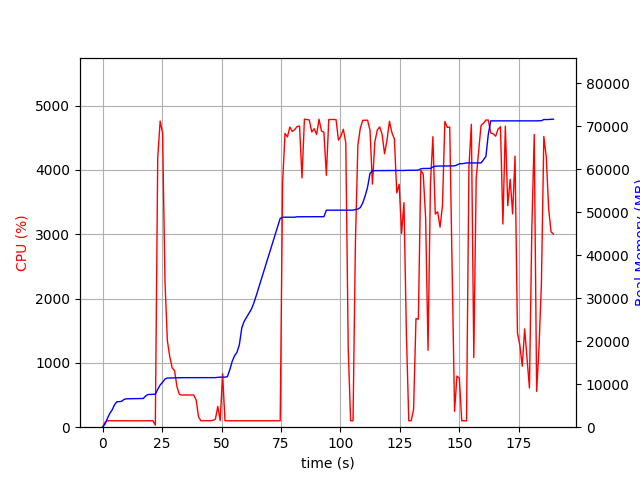

The data file committed next to this chart (first rows):
elapsed_time, nproc, cpu, mem_real, mem_virtual
3.337860107421875e-05, 1, 0.0, 8.898, 3186
1.006, 1, 74.5, 698.8, 1688
2.014, 1, 99.2, 1999, 3656
3.022, 1, 100.2, 3199, 5000
4.029, 1, 100.3, 4009, 6786
5.037, 1, 100.2, 5231, 8578
6.044, 1, 100.3, 5939, 8690
7.052, 1, 100.2, 5945, 8690
8.059, 1, 101.2, 6035, 8690
9.067, 1, 99.3, 6479, 8702
10.07, 1, 100.3, 6607, 8702
11.08, 1, 99.3, 6621, 8702
12.09, 1, 101.1, 6631, 8702
13.1, 1, 100.0, 6639, 8702
14.11, 1, 100.2, 6685, 8702
15.12, 1, 100.1, 6685, 8702
16.13, 1, 100.2, 6685, 8702
17.13, 1, 100.1, 6685, 8702
18.14, 1, 99.1, 7283, 10750
19.15, 1, 101.1, 7617, 10750
20.16, 1, 101.0, 7617, 10750
21.17, 1, 100.1, 7651, 10750
22.18, 2, 31.7, 7689, 10798
23.19, 1, 4189, 8796, 15284
24.21, 1, 4760, 9824, 16366
25.23, 1, 4574, 10456, 17052
26.24, 1, 2264, 11209, 17846
27.25, 1, 1342, 11439, 18028
28.25, 1, 1095, 11459, 18028
29.26, 1, 923.1, 11493, 18140
30.27, 1, 878.8, 11493, 18140
31.28, 1, 627.4, 11499, 18140
32.28, 1, 511.5, 11513, 18220
33.29, 1, 499.2, 11513, 18220
34.3, 1, 500.8, 11527, 18220
35.31, 1, 502.6, 11527, 18220
36.32, 1, 500.0, 11527, 18220
37.33, 1, 501.1, 11527, 18220
38.34, 1, 499.9, 11527, 18220
39.35, 1, 423.0, 11527, 18220
40.36, 1, 157.5, 11527, 18220
41.37, 1, 100.1, 11527, 18220
42.38, 1, 100.0, 11527, 18220
43.39, 1, 100.0, 11527, 18220
44.39, 1, 100.1, 11527, 18220
45.4, 1, 100.9, 11527, 18220
46.41, 1, 106.0, 11527, 18220
47.43, 1, 124.6, 11533, 18220
48.43, 1, 322.5, 11603, 18348
49.44, 1, 101.2, 11640, 18348
50.45, 1, 831.0, 11644, 18348
51.46, 1, 102.2, 11644, 18348
52.46, 1, 99.2, 11754, 20908
53.47, 1, 100.3, 13354, 21084
54.48, 1, 100.2, 15312, 26204
55.49, 1, 99.3, 16642, 26396
56.49, 1, 100.3, 17410, 26396
57.5, 1, 100.2, 19214, 32784
58.51, 1, 100.1, 23080, 43024
59.52, 1, 100.0, 24642, 43024
... 128 more rows
